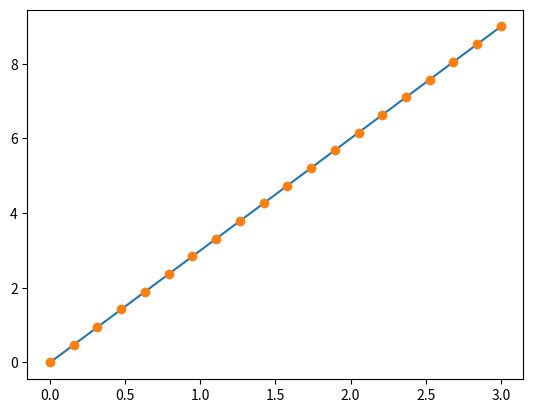

The matplotlib source for this figure:
# GUardado con el nombre de 09_GraficaConBolitas.py
import matplotlib.pyplot as plt
import numpy as np

x = np.linspace(0, 3, 20)
y = np.linspace(0, 9, 20)
plt.plot(x, y)       # gráfica con línea continua
plt.plot(x, y, 'o')  # gráfica con línea punteada
plt.show()

print("Gráficas con línea continua y bolitas") 
print("----- Fin del Programa -----") 